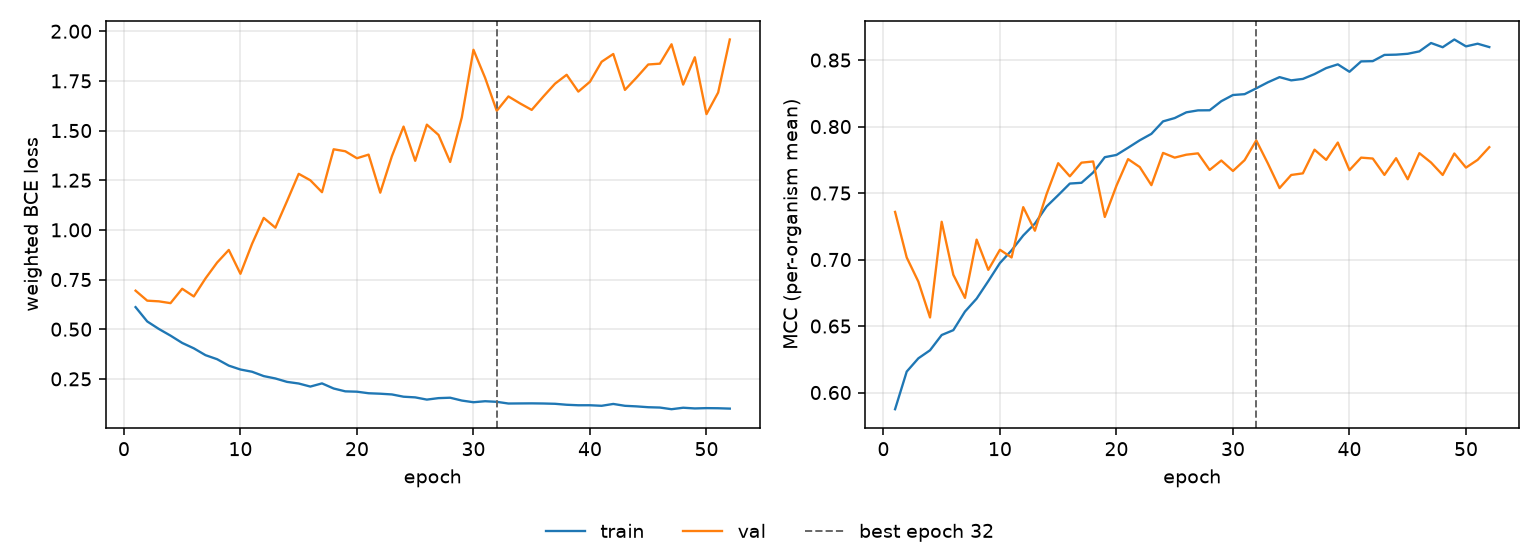

Values plotted in this chart, from the file beside it:
epoch, tr_loss, vl_loss, tr_mcc, vl_mcc, is_best
1, 0.6112, 0.694, 0.5875, 0.7358, False
2, 0.5391, 0.6437, 0.6158, 0.7015, False
3, 0.5012, 0.6403, 0.6257, 0.6834, False
4, 0.4677, 0.6312, 0.6318, 0.6565, False
5, 0.4309, 0.7037, 0.6433, 0.7284, False
6, 0.4037, 0.6649, 0.6469, 0.6885, False
7, 0.3694, 0.7556, 0.6609, 0.6712, False
8, 0.3489, 0.8357, 0.6706, 0.715, False
9, 0.3167, 0.899, 0.6838, 0.6923, False
10, 0.2972, 0.779, 0.6974, 0.7074, False
11, 0.2858, 0.9301, 0.7069, 0.7016, False
12, 0.2639, 1.06, 0.7181, 0.7394, False
13, 0.252, 1.011, 0.727, 0.7217, False
14, 0.2348, 1.145, 0.7399, 0.7491, False
15, 0.2267, 1.282, 0.7484, 0.7724, False
16, 0.2112, 1.25, 0.7571, 0.7626, False
17, 0.2272, 1.19, 0.7577, 0.7729, False
18, 0.2015, 1.406, 0.7654, 0.7737, False
19, 0.1872, 1.396, 0.777, 0.732, False
20, 0.1854, 1.361, 0.7786, 0.7555, False
21, 0.1776, 1.379, 0.7841, 0.7755, False
22, 0.1753, 1.187, 0.7897, 0.7695, False
23, 0.1716, 1.371, 0.7945, 0.7559, False
24, 0.1602, 1.52, 0.8039, 0.7802, False
25, 0.1568, 1.348, 0.8064, 0.7766, False
26, 0.1457, 1.53, 0.8107, 0.7788, False
27, 0.1531, 1.478, 0.8122, 0.7798, False
28, 0.1551, 1.342, 0.8122, 0.7674, False
29, 0.1408, 1.567, 0.8191, 0.7745, False
30, 0.1324, 1.907, 0.8237, 0.7666, False
31, 0.1375, 1.765, 0.8244, 0.7747, False
32, 0.1344, 1.599, 0.8287, 0.7896, True
33, 0.1259, 1.672, 0.8333, 0.7722, False
34, 0.1264, 1.637, 0.8372, 0.7537, False
35, 0.1267, 1.604, 0.8347, 0.7636, False
36, 0.126, 1.671, 0.8358, 0.7648, False
37, 0.1245, 1.736, 0.8394, 0.7826, False
38, 0.1197, 1.781, 0.844, 0.7749, False
39, 0.1172, 1.696, 0.8468, 0.788, False
40, 0.1172, 1.746, 0.8412, 0.7672, False
41, 0.1145, 1.846, 0.849, 0.7766, False
42, 0.1237, 1.885, 0.8492, 0.776, False
43, 0.1144, 1.705, 0.8539, 0.7636, False
44, 0.1115, 1.767, 0.8541, 0.7762, False
45, 0.1073, 1.833, 0.8547, 0.7604, False
46, 0.1056, 1.837, 0.8565, 0.78, False
47, 0.09728, 1.934, 0.8628, 0.773, False
48, 0.1047, 1.731, 0.8596, 0.7636, False
49, 0.1012, 1.869, 0.8655, 0.7798, False
50, 0.1027, 1.583, 0.8603, 0.7691, False
51, 0.1021, 1.691, 0.8623, 0.775, False
52, 0.1003, 1.958, 0.8598, 0.7845, False
